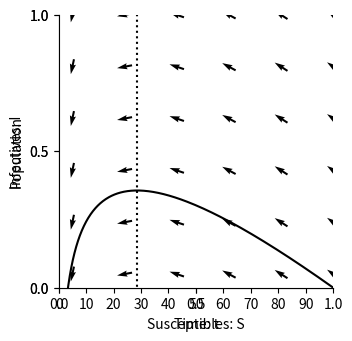

The script that saved this image:
%matplotlib inline

import numpy as np
import matplotlib.pyplot as plt
import matplotlib
from pylab import rcParams
matplotlib.font_manager.FontProperties(family='Helvetica',size=11)
rcParams['figure.figsize'] = 9/2.54, 9/2.54
from scipy import integrate

# Parameter values
beta = 1/2
gamma = 1/7

# Differential equation
def dXdt(X, t=0):
    return np.array([  - beta*X[0]*X[1] ,              #Susceptible X[0] is S
                      beta*X[0]*X[1]   - gamma*X[1],       #Infectives X[1] is I
                      gamma*X[1]])                      #Recovered X[2] is R

def plotEpidemicOverTime(ax,S,I,R):

    ax.plot(t, S, '-',color='k', label='Suceptible (S)')
    ax.plot(t, I  , '--',color='k', label='Infectives (I)')
    ax.plot(t, R  , '--',color='k', label='Recovered (R)')
    ax.legend(loc='best')
    ax.set_xlabel('Time: t')
    ax.set_ylabel('Population')
    ax.spines['top'].set_visible(False)
    ax.spines['right'].set_visible(False)
    ax.set_xticks(np.arange(0,100,step=10))
    ax.set_yticks(np.arange(0,1.01,step=0.5))
    ax.set_xlim(0,100)
    ax.set_ylim(0,1) 
    

t = np.linspace(0, 100,  1000)               # time
X0 = np.array([0.9999, 0.0001,0.0000])      # initially 99.99% are uninfected
X = integrate.odeint(dXdt, X0, t)           # uses a Python package to simulate the interactions
S, I, R = X.T
fig,ax=plt.subplots(num=1)
plotEpidemicOverTime(ax,S,I,R)
plt.show()

def plotPhasePlane(ax,S,I):
    ax.plot(S, I, '-',color='k')
    ax.set_xlabel('Susceptibles: S')
    ax.set_ylabel('Infectives: I')
    ax.spines['top'].set_visible(False)
    ax.spines['right'].set_visible(False)
    ax.set_xticks(np.arange(0,1.01,step=0.5))
    ax.set_yticks(np.arange(0,1.01,step=0.5))
    ax.set_ylim(0,1)   
    ax.set_xlim(0,1) 

def drawArrows(ax,dXdt):
    x = np.linspace(0.05, 1 ,6)
    y = np.linspace(0.05, 1, 6)
    X , Y  = np.meshgrid(x, y)
    dX, dY, dZ = dXdt([X, Y,1-X-Y]) 
    #Make in to unit vectors. 
    M = np.hypot(dX,dY)
    dX = dX/M
    dY = dY/M
    ax.quiver(X, Y, dX, dY, pivot='mid')

fig,ax=plt.subplots(num=1)
ax.plot([gamma/beta,gamma/beta],[-100,100],linestyle=':',color='k')
plotPhasePlane(ax,S,I)
drawArrows(ax,dXdt)
plt.show()